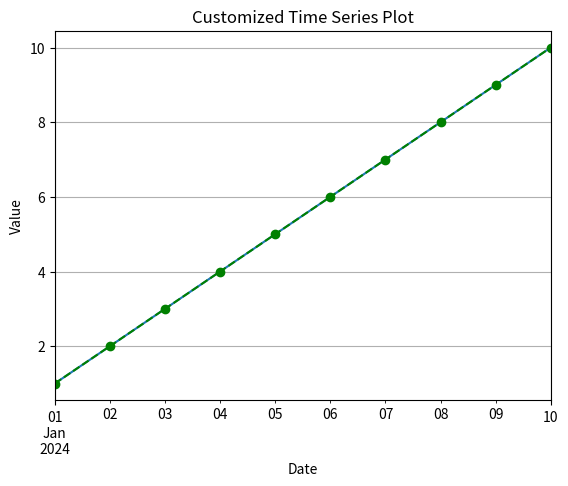

Source code (Python):
import pandas as pd
import matplotlib.pyplot as plt

# Creating a time series with daily data
date_range = pd.date_range(start='2024-01-01', end='2024-01-10', freq='D')
time_series = pd.Series([1, 2, 3, 4, 5, 6, 7, 8, 9, 10], index=date_range)
print("Original Time Series:\n", time_series)

# Plotting the time series
time_series.plot(title='Basic Time Series Plot')

# Customizing the plot
time_series.plot(title='Customized Time Series Plot', color='green', linestyle='--', marker='o')
plt.xlabel('Date')
plt.ylabel('Value')
plt.grid(True)
plt.show()

